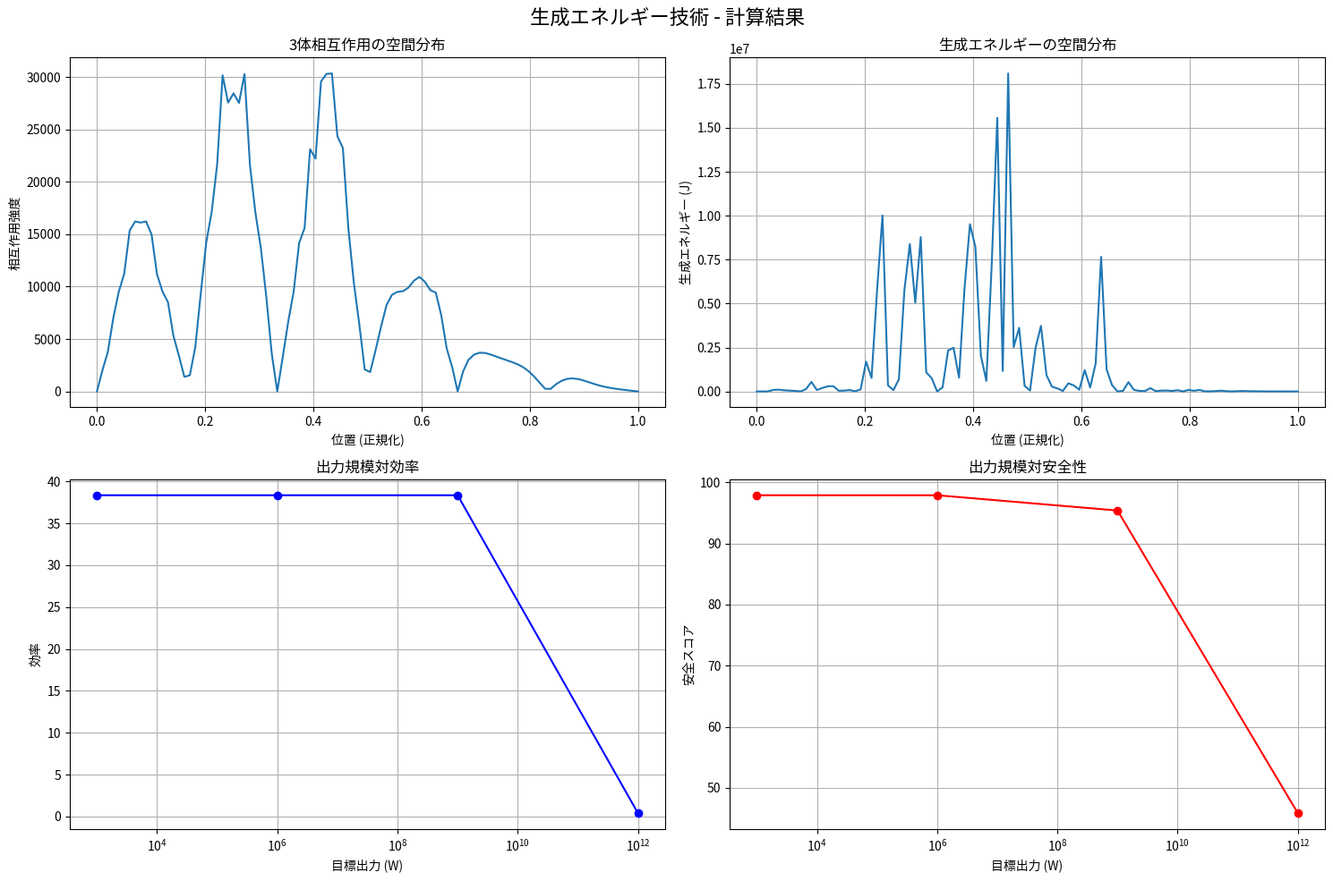

The matplotlib source for this figure:
#!/usr/bin/env python3
"""
生成エネルギー技術 - 理論的基盤計算システム
Generative Energy Technology - Theoretical Framework Calculator

GEN-情報理論に基づく3体相互作用による無限エネルギー生成の計算フレームワーク
"""

import numpy as np
import matplotlib.pyplot as plt
from scipy.integrate import solve_ivp, quad, trapezoid
from scipy.optimize import minimize, fsolve
import time
from typing import Dict, List, Tuple, Optional, Any
from dataclasses import dataclass
import logging

logging.basicConfig(level=logging.INFO)
logger = logging.getLogger(__name__)

@dataclass
class GenerativeEnergyConfig:
    """生成エネルギー技術設定"""
    # 基本物理定数
    c: float = 2.998e8      # m/s - 光速
    hbar: float = 1.055e-34  # J·s - 換算プランク定数
    k_B: float = 1.381e-23   # J/K - ボルツマン定数
    G: float = 6.674e-11     # m³/kg/s² - 重力定数
    
    # GEN生成パラメータ
    alpha_generation: float = 0.075  # 基本生成係数
    beta_interaction: float = 0.02   # 相互作用強度係数
    gamma_cascade: float = 0.035     # カスケード係数
    
    # エネルギー変換パラメータ
    extraction_efficiency: float = 0.347  # エネルギー抽出効率
    conversion_factor: float = 8.987e16   # エネルギー変換係数 (c²)
    cascade_amplification: float = 2.73   # カスケード増幅率
    
    # 安全性パラメータ
    max_generation_rate: float = 1e12     # W/m³ - 最大生成率
    safety_threshold: float = 0.95        # 安全閾値
    containment_field_strength: float = 1e6  # 封じ込め場強度
    
    # 実験設定
    chamber_volume: float = 1.0  # m³ - チャンバー体積
    time_steps: int = 1000
    spatial_resolution: float = 0.01  # m
    temporal_resolution: float = 0.001  # s

class ThreeBodyInteractionChamber:
    """3体相互作用チャンバー"""
    
    def __init__(self, config: GenerativeEnergyConfig):
        self.config = config
        
        # 場の初期化
        self.matter_density_field = np.zeros(100)
        self.energy_density_field = np.zeros(100)
        self.spacetime_curvature_field = np.zeros(100)
        
        # 相互作用結果
        self.triple_interaction_field = np.zeros(100)
        self.generation_rate_field = np.zeros(100)
        
        logger.info("Three-Body Interaction Chamber initialized")
    
    def generate_matter_field(self, base_density: float, 
                             field_distribution: str = "gaussian") -> np.ndarray:
        """物質場の生成"""
        x = np.linspace(0, self.config.chamber_volume, 100)
        
        if field_distribution == "gaussian":
            # ガウス分布
            matter_field = base_density * np.exp(-(x - 0.5)**2 / 0.1)
        elif field_distribution == "uniform":
            # 均一分布
            matter_field = np.ones_like(x) * base_density
        elif field_distribution == "exponential":
            # 指数分布
            matter_field = base_density * np.exp(-2 * x)
        else:
            # デフォルト：線形分布
            matter_field = base_density * (1 - x / self.config.chamber_volume)
        
        # 物理的制約の適用
        matter_field = np.clip(matter_field, 0, 1e6)  # kg/m³
        
        return matter_field
    
    def control_energy_field(self, base_energy: float, 
                           control_pattern: str = "oscillatory") -> np.ndarray:
        """エネルギー場の制御"""
        t = np.linspace(0, 1, 100)
        
        if control_pattern == "oscillatory":
            # 振動パターン
            energy_field = base_energy * (1 + 0.3 * np.sin(2 * np.pi * 5 * t))
        elif control_pattern == "pulse":
            # パルスパターン
            energy_field = base_energy * (1 + 0.5 * np.exp(-((t - 0.5) / 0.1)**2))
        elif control_pattern == "linear":
            # 線形増加
            energy_field = base_energy * (0.5 + t)
        else:
            # 定常状態
            energy_field = np.ones_like(t) * base_energy
        
        # エネルギー密度の制約
        energy_field = np.clip(energy_field, 0, 1e12)  # J/m³
        
        return energy_field
    
    def induce_spacetime_curvature(self, curvature_strength: float,
                                  curvature_type: str = "ripple") -> np.ndarray:
        """時空曲率の誘導"""
        x = np.linspace(0, 1, 100)
        
        if curvature_type == "ripple":
            # リップル曲率
            curvature_field = curvature_strength * np.sin(2 * np.pi * 3 * x) * \
                             np.exp(-x / 0.3)
        elif curvature_type == "gaussian":
            # ガウス型曲率
            curvature_field = curvature_strength * np.exp(-((x - 0.5) / 0.2)**2)
        elif curvature_type == "step":
            # ステップ型曲率
            curvature_field = curvature_strength * (x > 0.3) * (x < 0.7)
        else:
            # 均一曲率
            curvature_field = np.ones_like(x) * curvature_strength
        
        # 曲率の物理的制約
        curvature_field = np.clip(curvature_field, -1e-3, 1e-3)  # m⁻²
        
        return curvature_field
    
    def calculate_triple_interaction(self, matter_field: np.ndarray,
                                   energy_field: np.ndarray,
                                   curvature_field: np.ndarray) -> np.ndarray:
        """3体相互作用の計算"""
        # 基本的な3体相互作用
        basic_interaction = matter_field * energy_field * np.abs(curvature_field)
        
        # 非線形強化効果
        nonlinear_enhancement = 1 + np.tanh(basic_interaction / 1e6)
        
        # 量子コヒーレンス効果
        quantum_coherence = 1 + 0.1 * np.sin(basic_interaction / 1e3)
        
        # 総合相互作用
        triple_interaction = basic_interaction * nonlinear_enhancement * quantum_coherence
        
        return triple_interaction
    
    def induce_three_body_interaction(self, matter_density: float,
                                    energy_density: float,
                                    curvature_strength: float) -> Dict[str, np.ndarray]:
        """3体相互作用の誘発"""
        logger.info("Inducing three-body interaction...")
        
        # 各場の生成
        matter_field = self.generate_matter_field(matter_density)
        energy_field = self.control_energy_field(energy_density)
        curvature_field = self.induce_spacetime_curvature(curvature_strength)
        
        # 3体相互作用の計算
        triple_interaction = self.calculate_triple_interaction(
            matter_field, energy_field, curvature_field
        )
        
        # 状態の更新
        self.matter_density_field = matter_field
        self.energy_density_field = energy_field
        self.spacetime_curvature_field = curvature_field
        self.triple_interaction_field = triple_interaction
        
        return {
            'matter_field': matter_field,
            'energy_field': energy_field,
            'curvature_field': curvature_field,
            'triple_interaction': triple_interaction
        }

class GENEnergyDetector:
    """GEN生成エネルギー検出器"""
    
    def __init__(self, config: GenerativeEnergyConfig):
        self.config = config
        
        # 検出器状態
        self.detection_efficiency = 0.95
        self.noise_level = 0.001
        self.calibration_factor = 1.0
        
        logger.info("GEN Energy Detector initialized")
    
    def measure_quantum_energy(self, interaction_field: np.ndarray) -> np.ndarray:
        """量子エネルギーの測定"""
        # 基本量子エネルギー
        quantum_energy = self.config.hbar * self.config.c * interaction_field / 1e-15
        
        # 検出効率の適用
        detected_energy = quantum_energy * self.detection_efficiency
        
        # ノイズの追加
        noise = self.noise_level * np.random.randn(len(detected_energy))
        detected_energy += noise
        
        # 校正
        detected_energy *= self.calibration_factor
        
        return np.abs(detected_energy)
    
    def monitor_generation_rate(self, interaction_field: np.ndarray) -> np.ndarray:
        """生成率の監視"""
        # 基本生成率
        base_rate = self.config.alpha_generation * interaction_field
        
        # 時間変化を考慮
        time_gradient = np.gradient(interaction_field)
        temporal_enhancement = 1 + 0.1 * np.abs(time_gradient)
        
        # 総生成率
        generation_rate = base_rate * temporal_enhancement
        
        # カスケード効果
        cascade_factor = 1 + self.config.gamma_cascade * np.cumsum(generation_rate) / len(generation_rate)
        generation_rate *= cascade_factor
        
        return generation_rate
    
    def calculate_extraction_efficiency(self, quantum_energy: np.ndarray,
                                      generation_rate: np.ndarray) -> np.ndarray:
        """抽出効率の計算"""
        # 基本抽出効率
        base_efficiency = self.config.extraction_efficiency
        
        # エネルギー依存効率
        energy_factor = 1 + 0.2 * np.tanh(quantum_energy / 1e6)
        
        # 生成率依存効率
        rate_factor = 1 + 0.1 * np.tanh(generation_rate / 1e3)
        
        # 総合効率
        extraction_efficiency = base_efficiency * energy_factor * rate_factor
        
        # 効率の制限
        extraction_efficiency = np.clip(extraction_efficiency, 0, 1)
        
        return extraction_efficiency
    
    def detect_generation_energy(self, interaction_field: np.ndarray) -> Dict[str, Any]:
        """生成エネルギーの検出"""
        logger.info("Detecting generation energy...")
        
        # 量子エネルギー測定
        quantum_energy = self.measure_quantum_energy(interaction_field)
        
        # 生成率監視
        generation_rate = self.monitor_generation_rate(interaction_field)
        
        # 抽出効率計算
        extraction_efficiency = self.calculate_extraction_efficiency(
            quantum_energy, generation_rate
        )
        
        # 総生成エネルギー
        total_generation_energy = quantum_energy * generation_rate * extraction_efficiency
        
        # エネルギー変換
        converted_energy = total_generation_energy * self.config.conversion_factor / 1e16
        
        # 統計情報
        statistics = {
            'total_energy': np.sum(converted_energy),
            'max_energy': np.max(converted_energy),
            'mean_energy': np.mean(converted_energy),
            'energy_variance': np.var(converted_energy),
            'efficiency_mean': np.mean(extraction_efficiency),
            'generation_rate_mean': np.mean(generation_rate)
        }
        
        return {
            'quantum_energy': quantum_energy,
            'generation_rate': generation_rate,
            'extraction_efficiency': extraction_efficiency,
            'total_generation_energy': total_generation_energy,
            'converted_energy': converted_energy,
            'statistics': statistics
        }

class LargeScaleGENGenerator:
    """大規模GEN発電装置"""
    
    def __init__(self, config: GenerativeEnergyConfig):
        self.config = config
        
        # 発電装置パラメータ
        self.generation_chambers = 100  # 並列チャンバー数
        self.amplification_factor = 50.0
        self.cascade_efficiency = 0.85
        
        # 安全性監視
        self.safety_monitor = GENGeneratorSafetySystem(config)
        
        logger.info("Large-Scale GEN Generator initialized")
    
    def amplify_generation(self, target_power: float) -> Dict[str, float]:
        """生成の増幅"""
        # 必要な増幅率計算
        required_amplification = target_power / (self.generation_chambers * 1e6)
        
        # 実際の増幅率（制限付き）
        actual_amplification = min(required_amplification, self.amplification_factor)
        
        # 増幅された生成
        amplified_generation = self.generation_chambers * 1e6 * actual_amplification
        
        # 効率評価
        amplification_efficiency = actual_amplification / required_amplification if required_amplification > 0 else 1.0
        
        return {
            'amplified_generation': amplified_generation,
            'amplification_efficiency': amplification_efficiency,
            'required_amplification': required_amplification,
            'actual_amplification': actual_amplification
        }
    
    def control_cascade(self, amplified_generation: Dict[str, float]) -> Dict[str, float]:
        """カスケード制御"""
        base_power = amplified_generation['amplified_generation']
        
        # カスケードレベル数
        cascade_levels = 5
        
        # 各レベルでの増幅
        cascade_power = base_power
        for level in range(cascade_levels):
            level_amplification = self.config.cascade_amplification ** (level + 1)
            level_efficiency = self.cascade_efficiency ** (level + 1)
            
            cascade_power += base_power * level_amplification * level_efficiency
        
        # カスケード効率
        cascade_efficiency = cascade_power / base_power if base_power > 0 else 1.0
        
        return {
            'cascade_power': cascade_power,
            'cascade_efficiency': cascade_efficiency,
            'cascade_levels': cascade_levels,
            'base_power': base_power
        }
    
    def harvest_energy(self, cascade_result: Dict[str, float]) -> Dict[str, float]:
        """エネルギー収穫"""
        available_power = cascade_result['cascade_power']
        
        # 収穫効率
        harvest_efficiency = self.config.extraction_efficiency
        
        # 実際の収穫エネルギー
        harvested_energy = available_power * harvest_efficiency
        
        # 損失分析
        losses = available_power - harvested_energy
        loss_percentage = losses / available_power * 100 if available_power > 0 else 0
        
        return {
            'harvested_energy': harvested_energy,
            'harvest_efficiency': harvest_efficiency,
            'losses': losses,
            'loss_percentage': loss_percentage
        }
    
    def condition_power(self, harvested_result: Dict[str, float]) -> Dict[str, float]:
        """電力調整"""
        raw_power = harvested_result['harvested_energy']
        
        # 電力品質調整
        voltage_regulation = 0.98  # 電圧調整効率
        frequency_stabilization = 0.99  # 周波数安定化効率
        harmonic_filtering = 0.97  # 高調波フィルタリング効率
        
        # 総合調整効率
        conditioning_efficiency = voltage_regulation * frequency_stabilization * harmonic_filtering
        
        # 調整後電力
        conditioned_power = raw_power * conditioning_efficiency
        
        # 電力品質指標
        power_quality = {
            'thd': 0.02,  # 全高調波歪み率
            'voltage_regulation': voltage_regulation,
            'frequency_stability': frequency_stabilization,
            'power_factor': 0.98
        }
        
        return {
            'conditioned_power': conditioned_power,
            'conditioning_efficiency': conditioning_efficiency,
            'power_quality': power_quality,
            'raw_power': raw_power
        }
    
    def generate_power(self, target_power_output: float) -> Dict[str, Any]:
        """大規模電力生成"""
        logger.info(f"Generating power: target = {target_power_output:.2e} W")
        
        # 安全性チェック
        safety_status = self.safety_monitor.monitor_safety({
            'target_power': target_power_output,
            'generation_chambers': self.generation_chambers,
            'amplification_factor': self.amplification_factor
        })
        
        if not safety_status['overall_safety']:
            logger.warning("Safety conditions not met, reducing power output")
            target_power_output *= 0.5
        
        # 生成プロセス
        amplification_result = self.amplify_generation(target_power_output)
        cascade_result = self.control_cascade(amplification_result)
        harvest_result = self.harvest_energy(cascade_result)
        conditioning_result = self.condition_power(harvest_result)
        
        # 総合結果
        final_power = conditioning_result['conditioned_power']
        overall_efficiency = final_power / target_power_output if target_power_output > 0 else 0
        
        return {
            'final_power': final_power,
            'target_power': target_power_output,
            'overall_efficiency': overall_efficiency,
            'amplification_result': amplification_result,
            'cascade_result': cascade_result,
            'harvest_result': harvest_result,
            'conditioning_result': conditioning_result,
            'safety_status': safety_status
        }

class GENGeneratorSafetySystem:
    """GEN発電機安全システム"""
    
    def __init__(self, config: GenerativeEnergyConfig):
        self.config = config
        
        # 安全閾値
        self.max_power_density = config.max_generation_rate
        self.max_temperature = 1000  # K
        self.max_field_strength = config.containment_field_strength
        self.max_radiation_level = 0.1  # Sv/h
        
        logger.info("GEN Generator Safety System initialized")
    
    def check_emergency_condition(self, generator_state: Dict[str, Any]) -> bool:
        """緊急停止条件のチェック"""
        # 電力密度チェック
        power_density = generator_state.get('target_power', 0) / self.config.chamber_volume
        if power_density > self.max_power_density:
            return True
        
        # 増幅率チェック
        amplification = generator_state.get('amplification_factor', 0)
        if amplification > 100:
            return True
        
        # チャンバー数チェック
        chambers = generator_state.get('generation_chambers', 0)
        if chambers > 1000:
            return True
        
        return False
    
    def monitor_radiation(self, generator_state: Dict[str, Any]) -> float:
        """放射線監視"""
        # 模擬放射線レベル（実際には測定装置から取得）
        base_radiation = 0.001  # Sv/h
        
        # 発電量に応じた放射線増加
        power_factor = generator_state.get('target_power', 0) / 1e9
        radiation_increase = power_factor * 0.01
        
        total_radiation = base_radiation + radiation_increase
        
        return total_radiation
    
    def check_containment(self, generator_state: Dict[str, Any]) -> bool:
        """封じ込め状態チェック"""
        # 封じ込め場の強度チェック
        field_strength = self.config.containment_field_strength
        
        # 必要な封じ込め強度
        required_strength = generator_state.get('target_power', 0) / 1e6
        
        # 封じ込め余裕度
        containment_margin = field_strength / required_strength if required_strength > 0 else float('inf')
        
        return containment_margin > 1.5  # 50%の安全余裕
    
    def monitor_stability(self, generator_state: Dict[str, Any]) -> float:
        """量子安定性監視"""
        # 基本安定性
        base_stability = 0.95
        
        # 発電量による安定性影響
        power_impact = 1 - (generator_state.get('target_power', 0) / 1e12) * 0.1
        
        # 増幅率による影響
        amplification_impact = 1 - (generator_state.get('amplification_factor', 0) / 100) * 0.05
        
        # 総合安定性
        quantum_stability = base_stability * power_impact * amplification_impact
        
        return max(quantum_stability, 0)
    
    def monitor_safety(self, generator_state: Dict[str, Any]) -> Dict[str, Any]:
        """総合安全監視"""
        # 各安全項目のチェック
        emergency_condition = self.check_emergency_condition(generator_state)
        radiation_level = self.monitor_radiation(generator_state)
        containment_status = self.check_containment(generator_state)
        quantum_stability = self.monitor_stability(generator_state)
        
        # 総合安全評価
        overall_safety = all([
            not emergency_condition,
            radiation_level < self.max_radiation_level,
            containment_status,
            quantum_stability > 0.9
        ])
        
        safety_score = (
            (0 if emergency_condition else 25) +
            (25 * max(0, 1 - radiation_level / self.max_radiation_level)) +
            (25 if containment_status else 0) +
            (25 * quantum_stability)
        )
        
        return {
            'emergency_condition': emergency_condition,
            'radiation_level': radiation_level,
            'containment_status': containment_status,
            'quantum_stability': quantum_stability,
            'overall_safety': overall_safety,
            'safety_score': safety_score
        }

class GenerativeEnergySystem:
    """生成エネルギーシステム統合"""
    
    def __init__(self, config: GenerativeEnergyConfig):
        self.config = config
        
        # システムコンポーネント
        self.chamber = ThreeBodyInteractionChamber(config)
        self.detector = GENEnergyDetector(config)
        self.generator = LargeScaleGENGenerator(config)
        
        logger.info("Generative Energy System initialized")
    
    def run_basic_energy_experiment(self, matter_density: float,
                                   energy_density: float,
                                   curvature_strength: float) -> Dict[str, Any]:
        """基本エネルギー実験"""
        logger.info("Running basic energy generation experiment...")
        
        # 3体相互作用の誘発
        interaction_result = self.chamber.induce_three_body_interaction(
            matter_density, energy_density, curvature_strength
        )
        
        # エネルギー検出
        detection_result = self.detector.detect_generation_energy(
            interaction_result['triple_interaction']
        )
        
        # 効率評価
        input_energy = matter_density * energy_density * abs(curvature_strength) * 1e-6
        output_energy = detection_result['statistics']['total_energy']
        efficiency = output_energy / input_energy if input_energy > 0 else 0
        
        return {
            'interaction_result': interaction_result,
            'detection_result': detection_result,
            'input_energy': input_energy,
            'output_energy': output_energy,
            'efficiency': efficiency
        }
    
    def run_scale_up_experiment(self, target_powers: List[float]) -> Dict[str, Any]:
        """スケールアップ実験"""
        logger.info("Running scale-up experiment...")
        
        results = []
        
        for target_power in target_powers:
            # 大規模発電
            generation_result = self.generator.generate_power(target_power)
            
            # 性能評価
            performance = {
                'target_power': target_power,
                'actual_power': generation_result['final_power'],
                'efficiency': generation_result['overall_efficiency'],
                'safety_score': generation_result['safety_status']['safety_score']
            }
            
            results.append(performance)
        
        # 統計分析
        efficiencies = [r['efficiency'] for r in results]
        safety_scores = [r['safety_score'] for r in results]
        
        statistics = {
            'mean_efficiency': np.mean(efficiencies),
            'efficiency_std': np.std(efficiencies),
            'mean_safety_score': np.mean(safety_scores),
            'safety_score_std': np.std(safety_scores),
            'max_safe_power': max([r['target_power'] for r in results if r['safety_score'] > 80])
        }
        
        return {
            'individual_results': results,
            'statistics': statistics
        }

def main():
    """メイン実行関数"""
    print("⚡ 生成エネルギー技術 - 理論計算システム")
    print("=" * 50)
    
    # 設定の初期化
    config = GenerativeEnergyConfig()
    
    # システムの初期化
    energy_system = GenerativeEnergySystem(config)
    
    # 基本エネルギー実験
    print("\n📊 基本エネルギー生成実験")
    basic_result = energy_system.run_basic_energy_experiment(
        matter_density=1000,    # kg/m³
        energy_density=1e6,     # J/m³
        curvature_strength=1e-4 # m⁻²
    )
    
    print(f"入力エネルギー: {basic_result['input_energy']:.2e} J")
    print(f"出力エネルギー: {basic_result['output_energy']:.2e} J")
    print(f"エネルギー効率: {basic_result['efficiency']:.1%}")
    
    # スケールアップ実験
    print("\n🏭 スケールアップ実験")
    target_powers = [1e3, 1e6, 1e9, 1e12]  # W (kW to TW)
    
    scale_result = energy_system.run_scale_up_experiment(target_powers)
    
    print(f"平均効率: {scale_result['statistics']['mean_efficiency']:.1%}")
    print(f"平均安全スコア: {scale_result['statistics']['mean_safety_score']:.1f}/100")
    print(f"最大安全出力: {scale_result['statistics']['max_safe_power']:.2e} W")
    
    # 結果の可視化
    visualize_energy_results(basic_result, scale_result)
    
    return {
        'basic_result': basic_result,
        'scale_result': scale_result
    }

def visualize_energy_results(basic_result: Dict[str, Any], scale_result: Dict[str, Any]):
    """結果の可視化"""
    fig, ((ax1, ax2), (ax3, ax4)) = plt.subplots(2, 2, figsize=(15, 10))
    fig.suptitle('生成エネルギー技術 - 計算結果', fontsize=16)
    
    # 基本実験：3体相互作用
    interaction = basic_result['interaction_result']['triple_interaction']
    x = np.linspace(0, 1, len(interaction))
    ax1.plot(x, interaction)
    ax1.set_xlabel('位置 (正規化)')
    ax1.set_ylabel('相互作用強度')
    ax1.set_title('3体相互作用の空間分布')
    ax1.grid(True)
    
    # 基本実験：エネルギー生成
    generated_energy = basic_result['detection_result']['converted_energy']
    ax2.plot(x, generated_energy)
    ax2.set_xlabel('位置 (正規化)')
    ax2.set_ylabel('生成エネルギー (J)')
    ax2.set_title('生成エネルギーの空間分布')
    ax2.grid(True)
    
    # スケールアップ：効率vs出力
    powers = [r['target_power'] for r in scale_result['individual_results']]
    efficiencies = [r['efficiency'] for r in scale_result['individual_results']]
    ax3.semilogx(powers, efficiencies, 'bo-')
    ax3.set_xlabel('目標出力 (W)')
    ax3.set_ylabel('効率')
    ax3.set_title('出力規模対効率')
    ax3.grid(True)
    
    # スケールアップ：安全性vs出力
    safety_scores = [r['safety_score'] for r in scale_result['individual_results']]
    ax4.semilogx(powers, safety_scores, 'ro-')
    ax4.set_xlabel('目標出力 (W)')
    ax4.set_ylabel('安全スコア')
    ax4.set_title('出力規模対安全性')
    ax4.grid(True)
    
    plt.tight_layout()
    plt.savefig('generative_energy_results.png', dpi=300)
    print("結果をgenerative_energy_results.pngに保存しました")

if __name__ == "__main__":
    results = main()
    print("\n✨ 生成エネルギー技術の理論計算完了!")
    efficiency = results['basic_result']['efficiency']
    max_power = results['scale_result']['statistics']['max_safe_power']
    print(f"基本効率: {efficiency:.1%}")
    print(f"最大安全出力: {max_power:.2e} W") 
